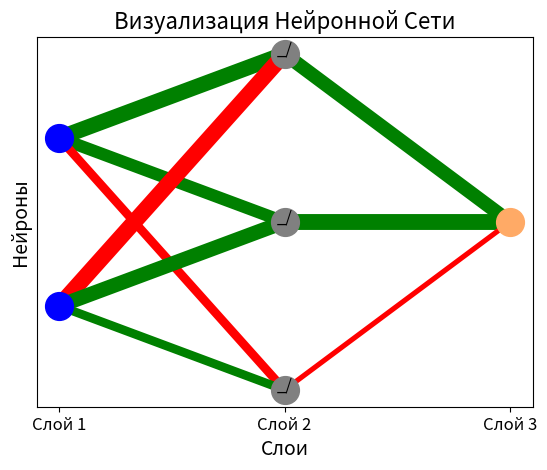

Generate this figure with matplotlib:
import matplotlib.pyplot as plt
import numpy as np


def visualize(layers, weights, activations=[], title='Визуализация Нейронной Сети'):
    """Show given neural network as a plot"""
    for i, layer in enumerate(layers):
        for j in range(layer):
            neuron_x = i
            neuron_y = max(layers) - (max(layers) - layer) / 2 - j  # Распределяем нейроны по вертикали
            if i == 0:
                neuron_color = 'blue'  # Синий во входном слое
            elif i == len(layers) - 1:
                neuron_color = '#FFAA66'  # Бежевый в выходном слое
            else:
                neuron_color = 'gray'  # Серый в скрытых слоях

            if i < len(layers) - 1:
                next_layer = layers[i + 1]
                next_weights = weights[i]
                for k in range(next_layer):
                    next_neuron_x = i + 1
                    next_neuron_y = max(layers) - (max(layers) - next_layer) / 2 - k
                    next_weight = next_weights[j][k]
                    if next_weight > 0:
                        plt.plot([neuron_x, next_neuron_x], [neuron_y, next_neuron_y], color='green', lw=np.arctan(next_weight)*8)
                    elif next_weight < 0:
                        plt.plot([neuron_x, next_neuron_x], [neuron_y, next_neuron_y], color='red', lw=-np.arctan(next_weight)*8)
            
            plt.scatter(neuron_x, neuron_y, color=neuron_color, s=400, zorder=10)  # Рисует один нейрон
            if activations:
                plt.text(neuron_x, neuron_y, activations[i], fontsize=12, ha='center', zorder=11)

    plt.title(title, fontsize=16)
    plt.xlabel('Слои', fontsize=14)
    plt.ylabel('Нейроны', fontsize=14)
    plt.xticks(range(len(layers)), [f'Слой {i+1}' for i in range(len(layers))], fontsize=12)
    plt.yticks([])
    plt.show()



def main():
    neural_network_layers = [2, 3, 1]  # Входной слой, скрытый слой, выходной слой
    neural_network_weights = [[[6, 2, -1],
                               [-8, 4, 1]],
                               [[3], [7], [-0.5]]]  # Веса модели
    neural_network_activations = ['', '_/', '']  # Функции активации
    visualize(neural_network_layers, neural_network_weights, neural_network_activations)

if __name__ == "__main__":
    main()
